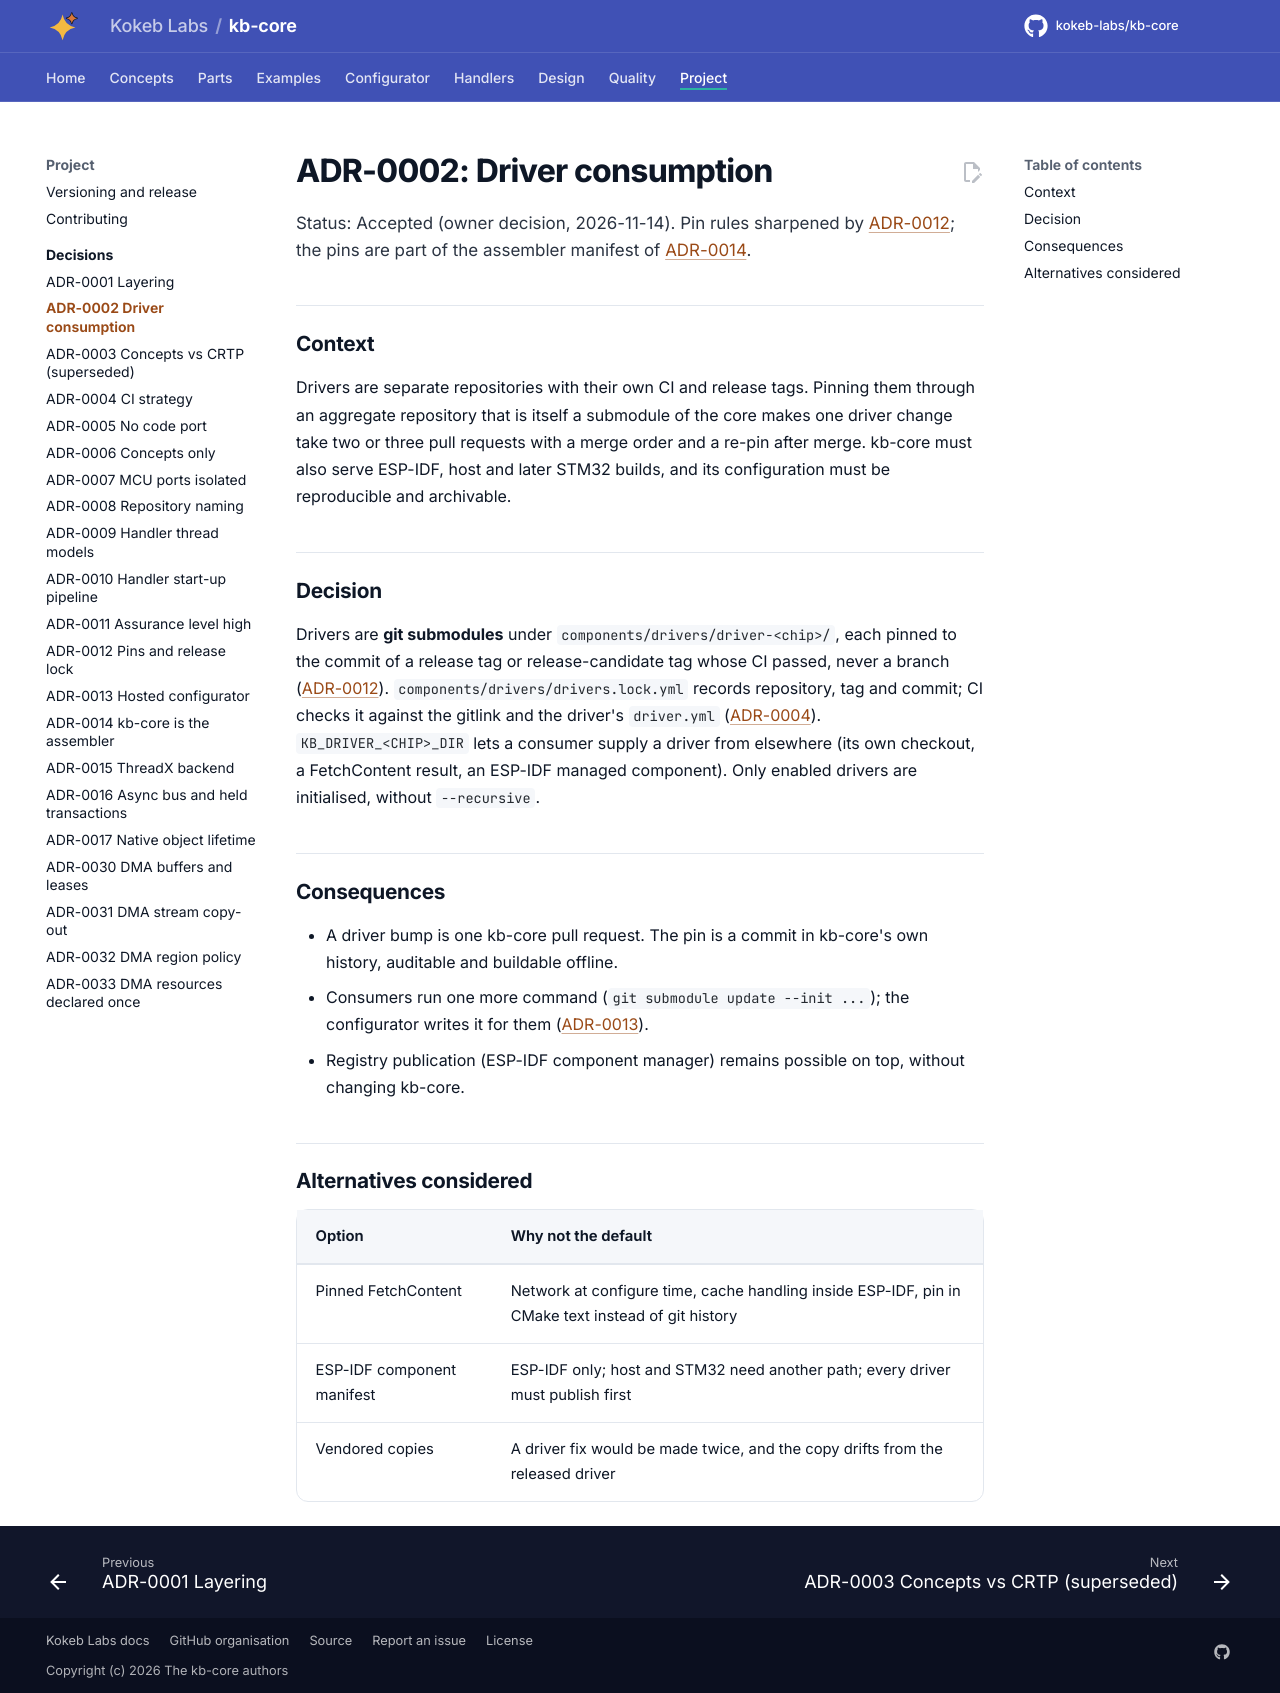

repository: kokeb-labs/kb-core · page: dev/adr/ADR-0002-driver-consumption/index.html · generator: mkdocs

# ADR-0002: Driver consumption

Status: Accepted (owner decision, 2026-11-14). Pin rules sharpened by [ADR-0012](ADR-0012-pins-and-release-lock.md);
the pins are part of the assembler manifest of [ADR-0014](ADR-0014-kb-core-is-the-assembler.md).

## Context

Drivers are separate repositories with their own CI and release tags. Pinning them through an aggregate
repository that is itself a submodule of the core makes one driver change take two or three pull requests with a
merge order and a re-pin after merge. kb-core must also serve ESP-IDF, host and later STM32 builds, and its
configuration must be reproducible and archivable.

## Decision

Drivers are **git submodules** under `components/drivers/driver-<chip>/`, each pinned to the commit of a release tag or
release-candidate tag whose CI passed, never a branch ([ADR-0012](ADR-0012-pins-and-release-lock.md)).
`components/drivers/drivers.lock.yml` records repository, tag and commit; CI checks it against the gitlink and the driver's
`driver.yml` ([ADR-0004](ADR-0004-ci-strategy.md)). `KB_DRIVER_<CHIP>_DIR` lets a consumer supply a driver from
elsewhere (its own checkout, a FetchContent result, an ESP-IDF managed component). Only enabled drivers are
initialised, without `--recursive`.

## Consequences

- A driver bump is one kb-core pull request. The pin is a commit in kb-core's own history, auditable and
  buildable offline.
- Consumers run one more command (`git submodule update --init ...`); the configurator writes it for them
  ([ADR-0013](ADR-0013-hosted-configurator.md)).
- Registry publication (ESP-IDF component manager) remains possible on top, without changing kb-core.

## Alternatives considered

| Option | Why not the default |
| --- | --- |
| Pinned FetchContent | Network at configure time, cache handling inside ESP-IDF, pin in CMake text instead of git history |
| ESP-IDF component manifest | ESP-IDF only; host and STM32 need another path; every driver must publish first |
| Vendored copies | A driver fix would be made twice, and the copy drifts from the released driver |
